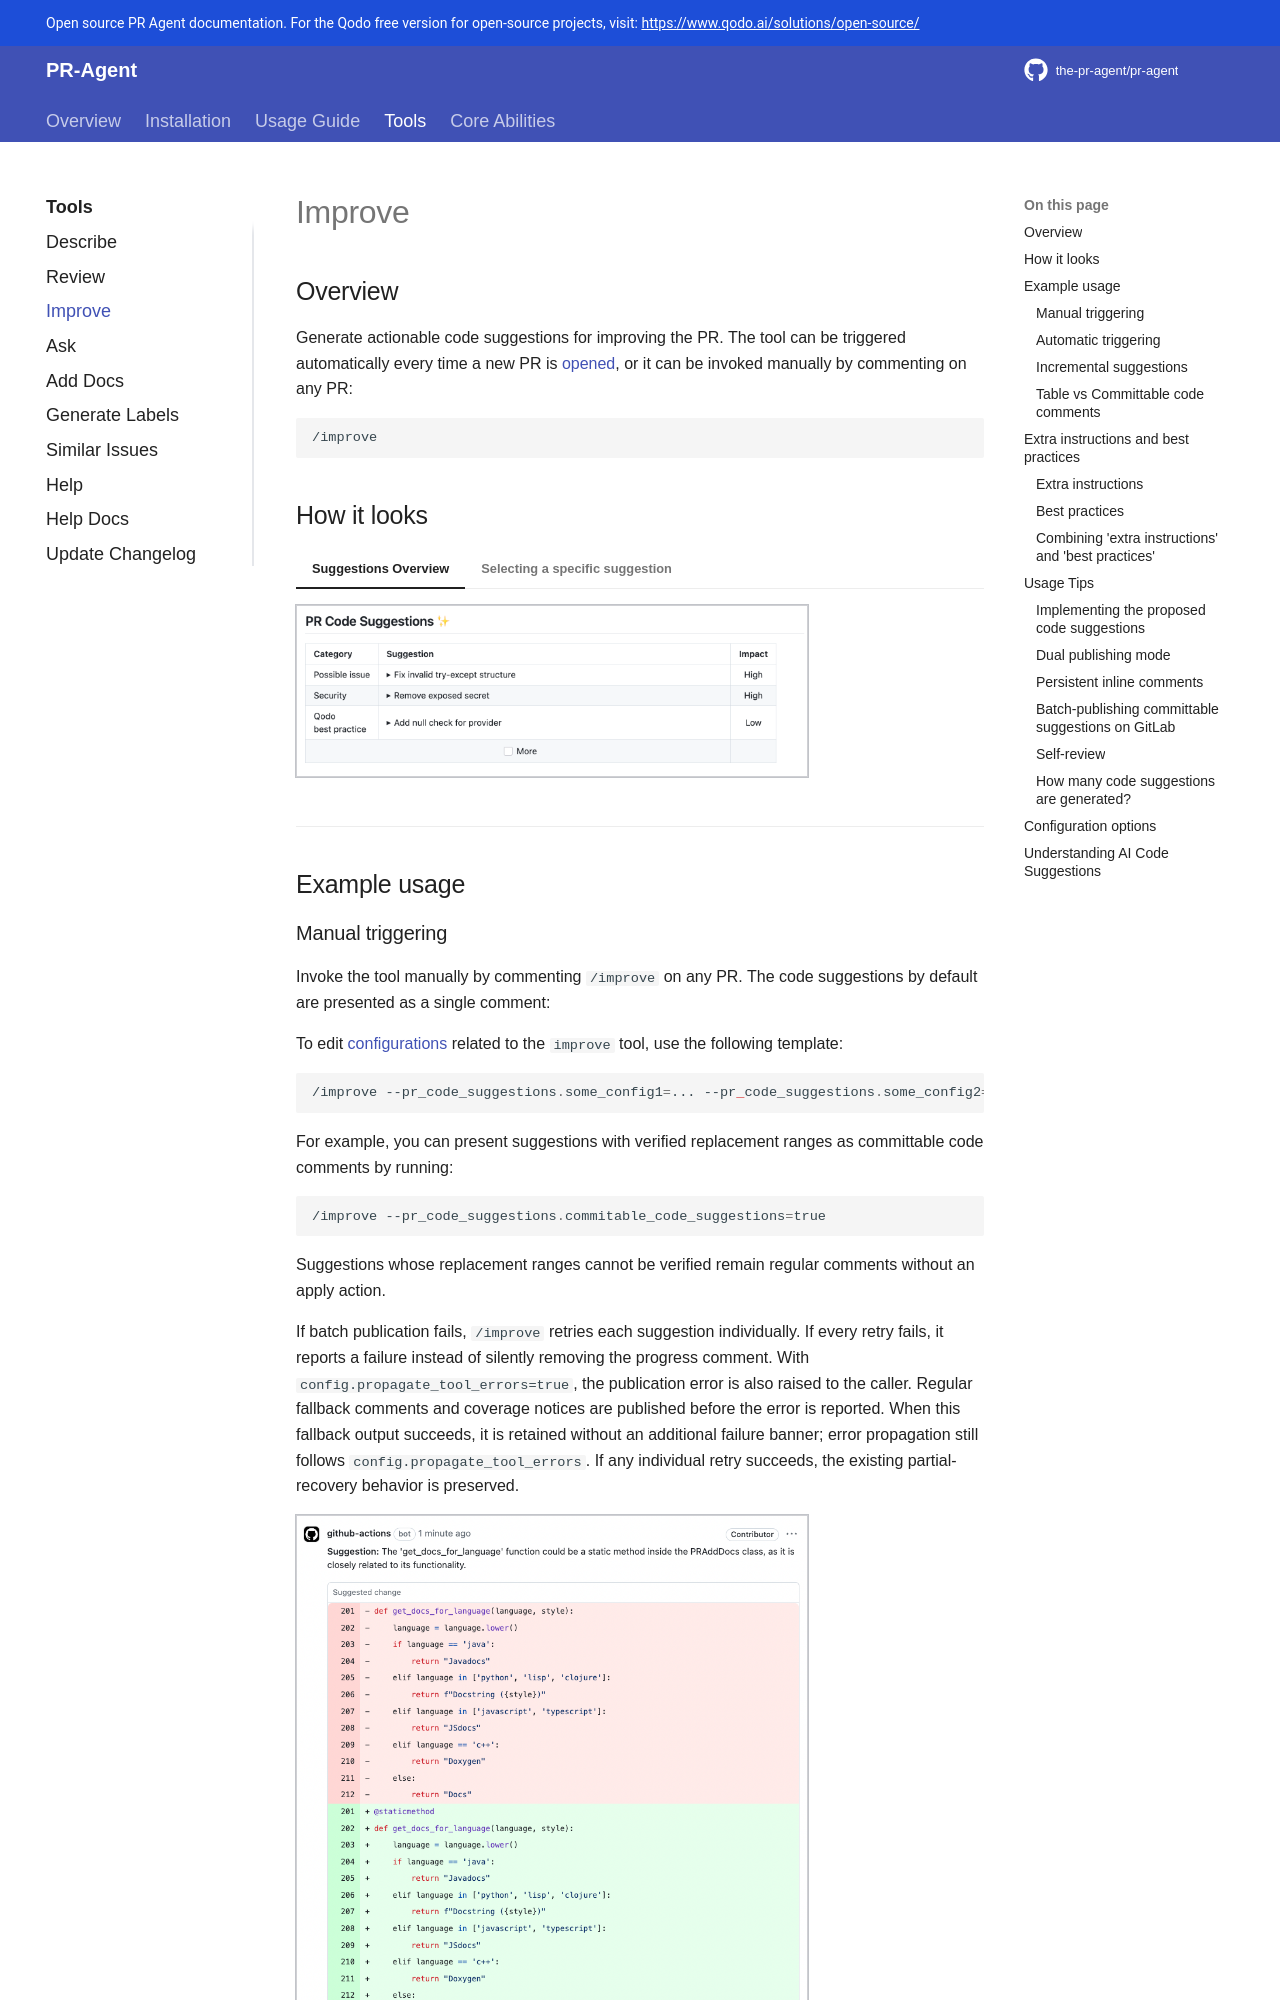

repository: Kagame11/CODEREVIEWER.AI · page: tools/improve/index.html · generator: mkdocs

## Overview

Generate actionable code suggestions for improving the PR.
The tool can be triggered automatically every time a new PR is [opened](../usage-guide/automations_and_usage.md#github-app-automatic-tools-when-a-new-pr-is-opened), or it can be invoked manually by commenting on any PR:

```toml
/improve
```

## How it looks

=== "Suggestions Overview"
    ![code_suggestions_as_comment_closed](../assets/code_suggestions_as_comment_closed.png){width=512}

=== "Selecting a specific suggestion"
    ![code_suggestions_as_comment_open](../assets/code_suggestions_as_comment_open.png){width=512}

___

## Example usage

### Manual triggering

Invoke the tool manually by commenting `/improve` on any PR. The code suggestions by default are presented as a single comment:

To edit [configurations](#configuration-options) related to the `improve` tool, use the following template:

```toml
/improve --pr_code_suggestions.some_config1=... --pr_code_suggestions.some_config2=...
```

For example, you can present suggestions with verified replacement ranges as committable code comments by running:

```toml
/improve --pr_code_suggestions.commitable_code_suggestions=true
```

Suggestions whose replacement ranges cannot be verified remain regular comments without an apply action.

If batch publication fails, `/improve` retries each suggestion individually. If every retry fails,
it reports a failure instead of silently removing the progress comment. With
`config.propagate_tool_errors=true`, the publication error is also raised to the caller.
Regular fallback comments and coverage notices are published before the error is reported.
When this fallback output succeeds, it is retained without an additional failure banner;
error propagation still follows `config.propagate_tool_errors`.
If any individual retry succeeds, the existing partial-recovery behavior is preserved.

![improve](../assets/improve.png){width=512}

### Automatic triggering

To run the `improve` automatically when a PR is opened, define in a [configuration file](../usage-guide/configuration_options.md#local-configuration-file):

```toml
[github_app]
pr_commands = [
    "/improve",
    ...
]

[pr_code_suggestions]
num_code_suggestions_per_chunk = ...
...
```

- The `pr_commands` lists commands that will be executed automatically when a PR is opened.
- The `[pr_code_suggestions]` section contains the configurations for the `improve` tool you want to edit (if any)

### Incremental suggestions

On Azure DevOps, run `/improve -i` to analyze only changes made after the latest code-suggestions pass. The first
incremental run analyzes the full pull request when no earlier suggestions comment exists. A later run with no new
changes exits without calling the model.
